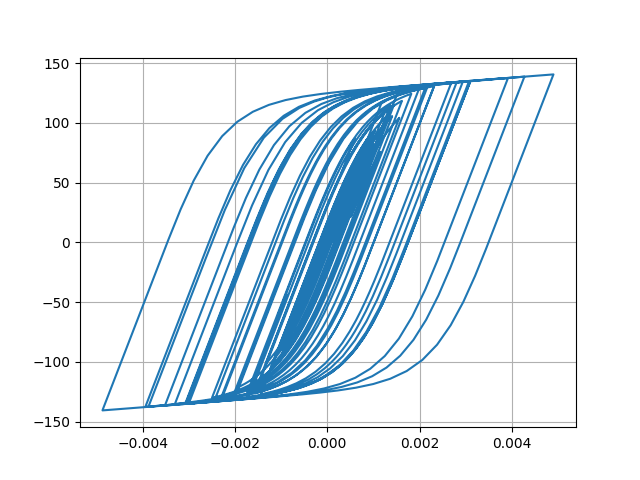

The data file committed next to this chart (first rows):
Desplacment, Force
0.0, 0.0
1.7619216682639103e-06, 0.1762
6.349125841708105e-06, 0.6349
1.2589854623174528e-05, 1.259
1.966108615530393e-05, 1.966
2.699059031968406e-05, 2.699
3.418160004647231e-05, 3.417
4.1001131734694045e-05, 4.099
4.7155284550928e-05, 4.714
5.241850086203635e-05, 5.239
5.673481889001093e-05, 5.67
6.013188582644621e-05, 6.009
6.265942716293016e-05, 6.261
6.452111038080678e-05, 6.447
6.627244657252602e-05, 6.622
6.839743568042033e-05, 6.834
7.107457466915223e-05, 7.101
7.421569395163302e-05, 7.414
7.76089737817517e-05, 7.752
8.090495761917536e-05, 8.08
8.338184385989993e-05, 8.327
8.449505131582927e-05, 8.438
8.398410339553672e-05, 8.387
8.179639715967314e-05, 8.168
7.779559934936821e-05, 7.768
7.198973201764102e-05, 7.187
6.499866327080105e-05, 6.488
5.7494938219847274e-05, 5.738
5.021421146623906e-05, 5.01
4.3561751728698744e-05, 4.345
3.733030827073904e-05, 3.721
3.110125314383846e-05, 3.099
2.4626895128139357e-05, 2.451
1.7587444903994213e-05, 1.747
9.330333776921965e-06, 0.9215
-8.561339781796764e-07, -0.09716
-1.3935205904682383e-05, -1.405
-3.0452119009960824e-05, -3.056
-5.025855498571215e-05, -5.035
-7.265353455852434e-05, -7.27
-9.635182963561154e-05, -9.63
-0.0001201, -11.99
-0.0001431, -14.27
-0.0001646, -16.39
-0.0001831, -18.21
-0.0001975, -19.62
-0.0002073, -20.57
-0.0002128, -21.11
-0.0002162, -21.44
-0.0002197, -21.78
-0.0002247, -22.27
-0.0002318, -22.96
-0.0002403, -23.78
-0.0002493, -24.65
-0.0002586, -25.54
-0.0002679, -26.44
-0.0002769, -27.3
-0.0002851, -28.09
-0.0002926, -28.8
-0.000299, -29.41
... 2,941 more rows
